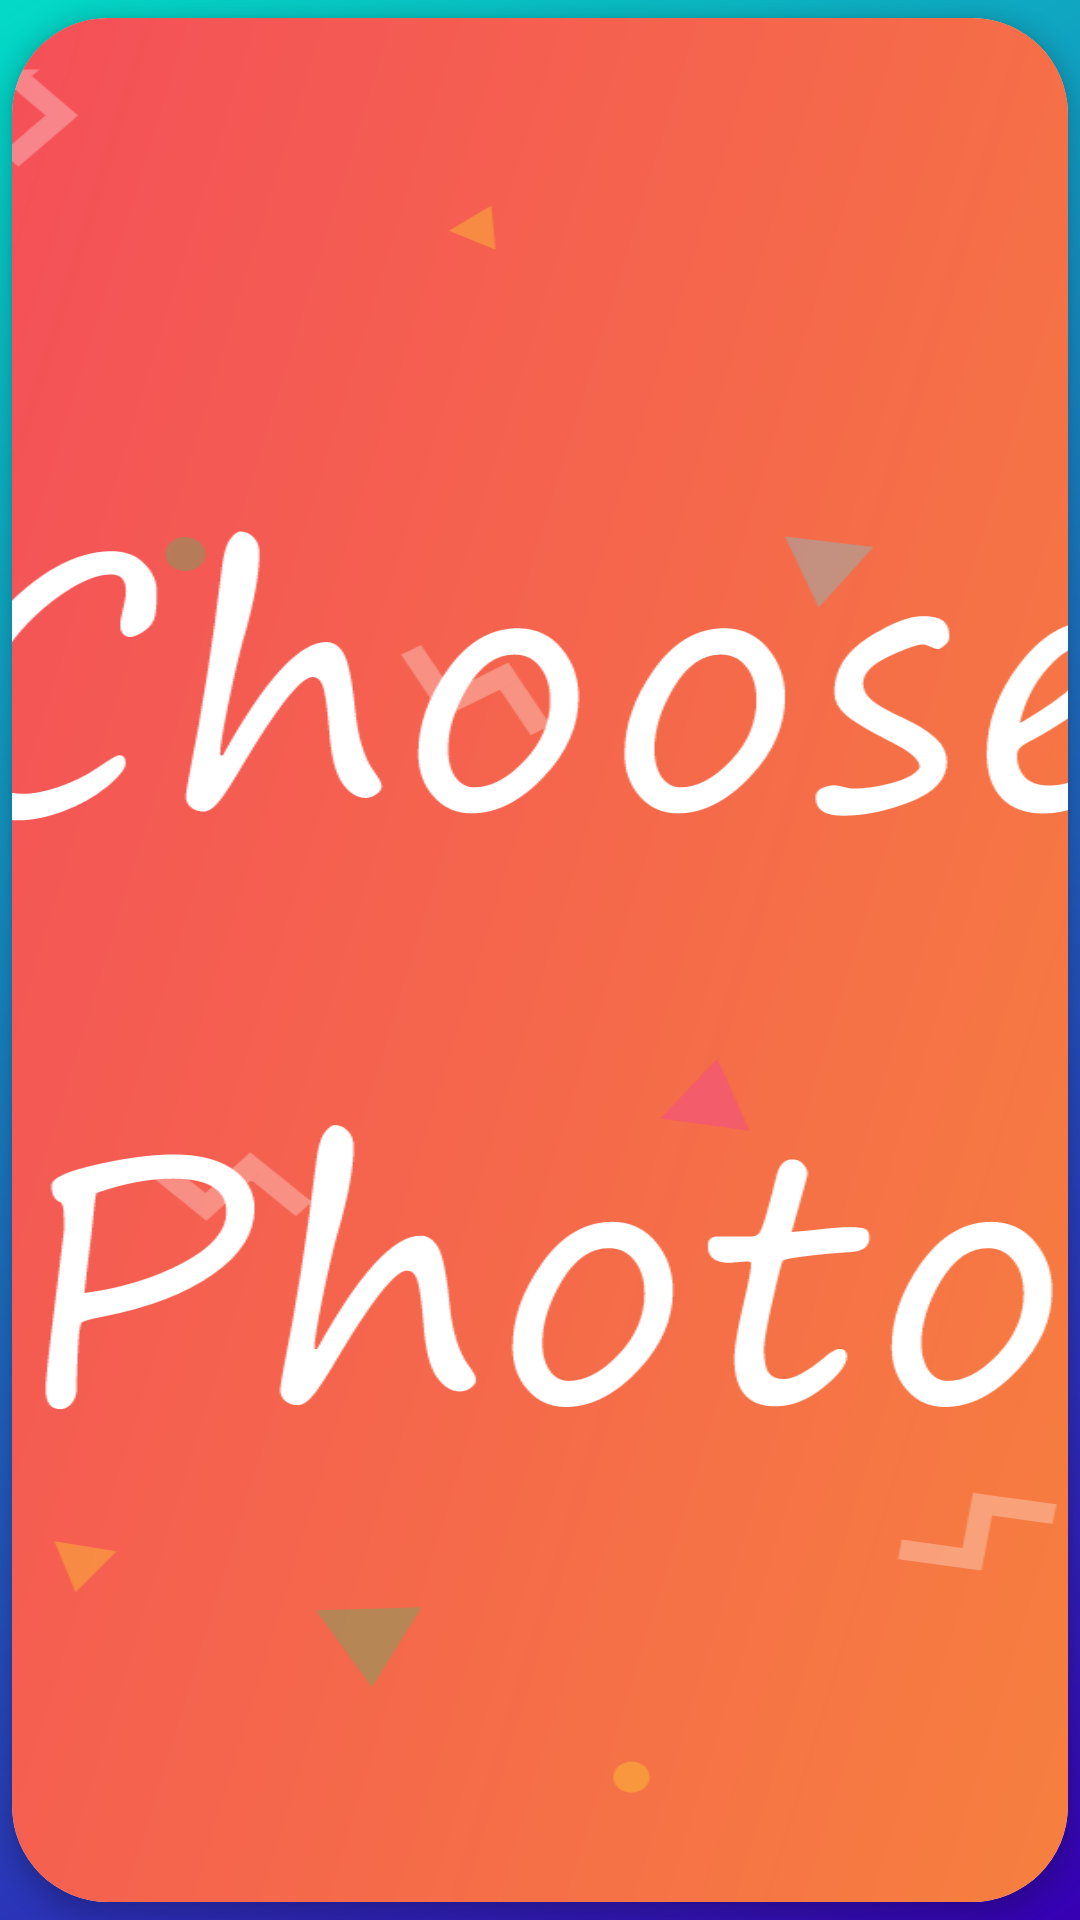

The Android layout XML behind this screen, and the referenced resources:
<!-- AndroidManifest.xml: application theme SplashTheme -->
<!-- res/layout/layout_choose_photo.xml -->
<?xml version="1.0" encoding="utf-8"?>
<layout xmlns:app="http://schemas.android.com/apk/res-auto">

    <androidx.cardview.widget.CardView xmlns:android="http://schemas.android.com/apk/res/android"
        android:id="@+id/cv_root_choose_photo"
        android:layout_width="match_parent"
        android:layout_height="256dp"
        android:clickable="true"
        android:focusable="true"
        android:foreground="?android:attr/selectableItemBackground"
        app:background="@drawable/bg_cv_take_photo"
        app:cardCornerRadius="@dimen/cv_corner_radius_l"
        app:cardElevation="@dimen/cv_card_elevation"
        app:cardPreventCornerOverlap="false"
        app:cardUseCompatPadding="true">

        <androidx.appcompat.widget.AppCompatImageView
            android:id="@+id/img_choose_photo"
            android:layout_width="match_parent"
            android:layout_height="match_parent"
            android:transitionName="choosePhotoTransitionName"
            android:layout_margin="@dimen/dp_8"
            android:scaleType="centerCrop"
            app:srcCompat="@drawable/bg_cv_choose_photo" />


    </androidx.cardview.widget.CardView>

</layout>
<!-- resources referenced by this layout -->
<resources>
  <dimen name="cv_card_elevation">4dp</dimen>
  <dimen name="cv_corner_radius_l">32dp</dimen>
  <dimen name="dp_8">-8dp</dimen>
  <!-- drawable bg_cv_choose_photo: vector/xml drawable (drawable, 21836 chars, omitted) -->
  <!-- drawable bg_cv_take_photo: vector/xml drawable (drawable, 21535 chars, omitted) -->
  <style name="SplashTheme" parent="BaseTheme">
          <item name="android:windowBackground">@drawable/splash_screen</item>
      </style>
  <style name="BaseTheme" parent="Theme.MaterialComponents.DayNight.NoActionBar">
          
          <item name="android:statusBarColor" tools:targetApi="l">@color/transparent</item>
          <item name="android:fontFamily">@font/segoe_print</item>
          <item name="bottomSheetDialogTheme">@style/BottomSheetDialog</item>
  
      </style>
  <!-- drawable splash_screen (drawable) -->
  <?xml version="1.0" encoding="utf-8"?>
  <layer-list xmlns:android="http://schemas.android.com/apk/res/android">
  
      
      <item android:drawable="@drawable/bg_gradient" />
      
      <item
          android:width="350dp"
          android:height="350dp"
          android:end="24dp"
          android:gravity="center">
          <bitmap android:src="@drawable/app_icon" />
      </item>
  
  </layer-list>
  <color name="transparent">#00ffffff</color>
  <style name="BottomSheetDialog" parent="ThemeOverlay.MaterialComponents.BottomSheetDialog">
          <item name="bottomSheetStyle">@style/ModalBottomSheetDialog</item>
      </style>
  <!-- drawable bg_gradient (drawable) -->
  <?xml version="1.0" encoding="utf-8"?>
  <shape xmlns:android="http://schemas.android.com/apk/res/android"
      android:shape="rectangle">
      <gradient
          android:angle="135"
          android:endColor="?attr/colorSecondary"
          android:startColor="?attr/colorPrimaryVariant"
          android:type="linear" />
  </shape>
  <!-- drawable app_icon: png bitmap (drawable-xxhdpi, 137152 bytes) -->
  <style name="ModalBottomSheetDialog" parent="Widget.MaterialComponents.BottomSheet.Modal">
          <item name="backgroundTint">@color/mode_color</item>
          <item name="shapeAppearance">@style/ShapeAppearance.App.LargeComponent</item>
      </style>
  <color name="mode_color">#EEEEEE</color>
  <style name="ShapeAppearance.App.LargeComponent" parent="ShapeAppearance.MaterialComponents.LargeComponent">
          <item name="cornerFamily">rounded</item>
          <item name="cornerSize">@dimen/dialog_radius</item>
      </style>
  <dimen name="dialog_radius">16dp</dimen>
</resources>
